Run: headless pygame with SDL's dummy video driver; simulated clock (each Clock.tick advances the game by its frame time, no real sleeping); random seed 0; keys injected as events and as key.get_pressed() state; no mouse input.
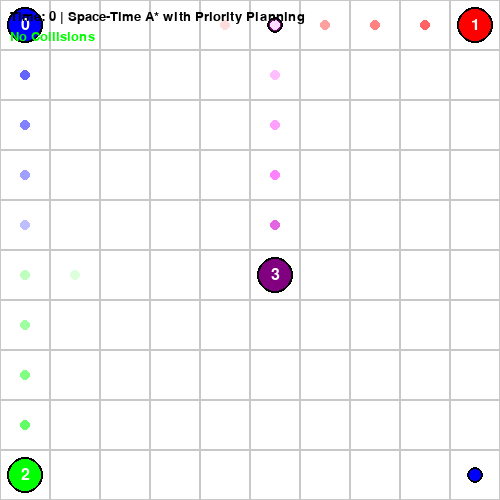
Frame 1 of 4 · flips 1–60 · no input
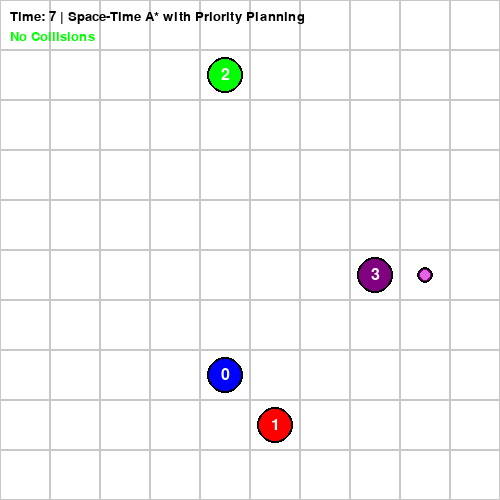
Frame 2 of 4 · flips 61–180 · tapped SPACE, RETURN · held RIGHT (→), D
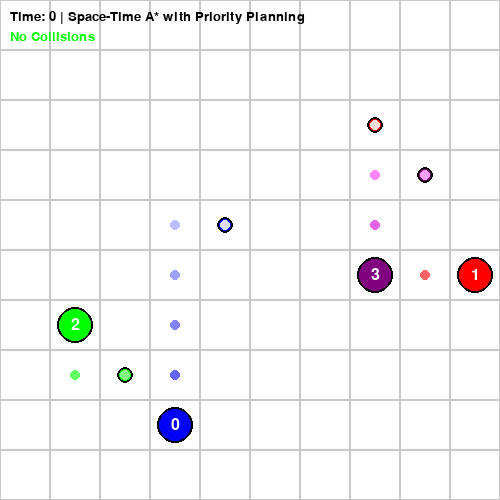
Frame 3 of 4 · flips 181–300 · held DOWN (↓), S
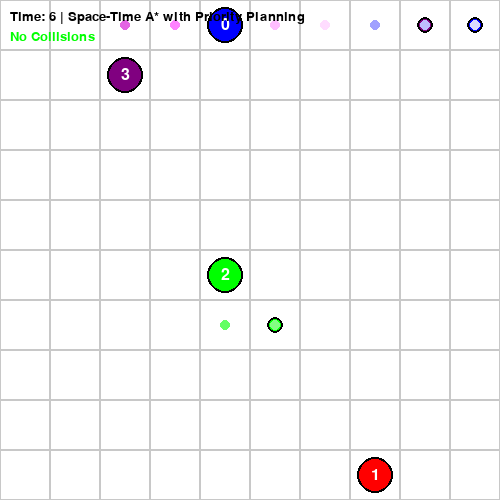
Frame 4 of 4 · flips 301–420 · held LEFT (←), A, UP (↑), W

The pygame program that drew these frames:

#!/usr/bin/env python3
"""
MAPF Demo with Space-Time A* and Proper Collision Detection
- No vertex conflicts (same position at same time)
- No edge conflicts (swapping positions)
- Priority-based planning with reservation table
"""

import pygame
import heapq
import random
from dataclasses import dataclass
from typing import List, Tuple, Set, Dict, Optional
from collections import defaultdict

# Constants
GRID_SIZE = 10
CELL_SIZE = 50
WINDOW_SIZE = GRID_SIZE * CELL_SIZE
FPS = 2
MAX_TIME = 100  # Maximum timesteps for planning

# Colors
WHITE = (255, 255, 255)
BLACK = (0, 0, 0)
GRAY = (200, 200, 200)
RED = (255, 0, 0)
BLUE = (0, 0, 255)
GREEN = (0, 255, 0)
YELLOW = (255, 255, 0)
PURPLE = (128, 0, 128)

@dataclass
class SpaceTimeNode:
    """Node in space-time search: position + time"""
    x: int
    y: int
    time: int
    
    def __hash__(self):
        return hash((self.x, self.y, self.time))
    
    def __eq__(self, other):
        return self.x == other.x and self.y == other.y and self.time == other.time
    
    def __lt__(self, other):
        # Define ordering for heapq: first by time, then by position
        if self.time != other.time:
            return self.time < other.time
        if self.x != other.x:
            return self.x < other.x
        return self.y < other.y

@dataclass
class Robot:
    id: int
    start: Tuple[int, int]
    goal: Tuple[int, int]
    pos: Tuple[int, int]
    path: List[Tuple[int, int]]
    color: Tuple[int, int, int]
    priority: int  # Lower number = higher priority

class ReservationTable:
    """Tracks reserved positions at each timestep to prevent conflicts"""
    def __init__(self):
        # vertex_table[time][(x,y)] = agent_id
        self.vertex_table: Dict[int, Dict[Tuple[int, int], int]] = defaultdict(dict)
        # edge_table[time][((x1,y1),(x2,y2))] = agent_id
        self.edge_table: Dict[int, Dict[Tuple[Tuple[int, int], Tuple[int, int]], int]] = defaultdict(dict)
    
    def is_vertex_free(self, x: int, y: int, time: int, agent_id: int) -> bool:
        """Check if position is free at given time"""
        if (x, y) in self.vertex_table[time]:
            return self.vertex_table[time][(x, y)] == agent_id
        return True
    
    def is_edge_free(self, from_pos: Tuple[int, int], to_pos: Tuple[int, int], 
                     time: int, agent_id: int) -> bool:
        """Check if edge traversal is free (no swap conflict)"""
        # Check if another agent is using the reverse edge at the same time
        reverse_edge = (to_pos, from_pos)
        if reverse_edge in self.edge_table[time]:
            return self.edge_table[time][reverse_edge] == agent_id
        return True
    
    def reserve_path(self, path: List[Tuple[int, int]], start_time: int, agent_id: int):
        """Reserve positions and edges along a path"""
        for i, pos in enumerate(path):
            t = start_time + i
            self.vertex_table[t][pos] = agent_id
            
            # Reserve edge from previous position
            if i > 0:
                prev_pos = path[i-1]
                edge = (prev_pos, pos)
                self.edge_table[t][edge] = agent_id
    
    def clear_agent_reservations(self, agent_id: int):
        """Clear all reservations for a specific agent"""
        # Clear vertex reservations
        for time_dict in self.vertex_table.values():
            to_remove = [pos for pos, aid in time_dict.items() if aid == agent_id]
            for pos in to_remove:
                del time_dict[pos]
        
        # Clear edge reservations
        for time_dict in self.edge_table.values():
            to_remove = [edge for edge, aid in time_dict.items() if aid == agent_id]
            for edge in to_remove:
                del time_dict[edge]

class SpaceTimeAStar:
    """Space-Time A* planner with collision avoidance"""
    def __init__(self, grid_size: int):
        self.grid_size = grid_size
    
    def heuristic(self, pos: Tuple[int, int], goal: Tuple[int, int]) -> int:
        """Manhattan distance heuristic"""
        return abs(pos[0] - goal[0]) + abs(pos[1] - goal[1])
    
    def get_neighbors(self, node: SpaceTimeNode) -> List[SpaceTimeNode]:
        """Get valid neighbors including wait action"""
        neighbors = []
        
        # Move actions
        for dx, dy in [(0, 1), (1, 0), (0, -1), (-1, 0)]:
            nx, ny = node.x + dx, node.y + dy
            if 0 <= nx < self.grid_size and 0 <= ny < self.grid_size:
                neighbors.append(SpaceTimeNode(nx, ny, node.time + 1))
        
        # Wait action
        neighbors.append(SpaceTimeNode(node.x, node.y, node.time + 1))
        
        return neighbors
    
    def plan(self, start: Tuple[int, int], goal: Tuple[int, int], 
             start_time: int, agent_id: int, reservation_table: ReservationTable) -> Optional[List[Tuple[int, int]]]:
        """Find collision-free path using Space-Time A*"""
        
        # Priority queue: (f_cost, g_cost, node, path)
        open_set = [(0, 0, SpaceTimeNode(start[0], start[1], start_time), [])]
        closed_set = set()
        
        while open_set and len(open_set) < 10000:  # Prevent infinite loops
            f_cost, g_cost, current, path = heapq.heappop(open_set)
            
            # Skip if already visited
            if current in closed_set:
                continue
            closed_set.add(current)
            
            # Check if reached goal
            if (current.x, current.y) == goal:
                return path + [(current.x, current.y)]
            
            # Expand neighbors
            for next_node in self.get_neighbors(current):
                # Skip if exceeds max time
                if next_node.time >= MAX_TIME:
                    continue
                
                # Skip if already visited
                if next_node in closed_set:
                    continue
                
                # Check vertex constraint
                if not reservation_table.is_vertex_free(next_node.x, next_node.y, 
                                                       next_node.time, agent_id):
                    continue
                
                # Check edge constraint (no swapping)
                current_pos = (current.x, current.y)
                next_pos = (next_node.x, next_node.y)
                if not reservation_table.is_edge_free(current_pos, next_pos, 
                                                     next_node.time, agent_id):
                    continue
                
                # Calculate costs
                new_g_cost = g_cost + 1
                h_cost = self.heuristic((next_node.x, next_node.y), goal)
                new_f_cost = new_g_cost + h_cost
                
                # Add to open set
                new_path = path + [(current.x, current.y)]
                heapq.heappush(open_set, (new_f_cost, new_g_cost, next_node, new_path))
        
        return None  # No path found

class MAPFSimulator:
    def __init__(self):
        pygame.init()
        self.screen = pygame.display.set_mode((WINDOW_SIZE, WINDOW_SIZE))
        pygame.display.set_caption("MAPF with Correct Collision Detection")
        self.clock = pygame.time.Clock()
        
        # Create robots with different priorities
        self.robots = [
            Robot(0, (0, 0), (9, 9), (0, 0), [], BLUE, 0),
            Robot(1, (9, 0), (0, 9), (9, 0), [], RED, 1),
            Robot(2, (0, 9), (9, 0), (0, 9), [], GREEN, 2),
            Robot(3, (5, 5), (5, 0), (5, 5), [], PURPLE, 3)
        ]
        
        self.planner = SpaceTimeAStar(GRID_SIZE)
        self.reservation_table = ReservationTable()
        self.time_step = 0
        
        # Plan initial paths
        self.plan_all_paths()
    
    def plan_all_paths(self):
        """Plan paths for all robots using priority order"""
        # Clear all reservations
        self.reservation_table = ReservationTable()
        self.time_step = 0
        
        # Sort robots by priority (lower number = higher priority)
        sorted_robots = sorted(self.robots, key=lambda r: r.priority)
        
        for robot in sorted_robots:
            # Clear any existing path
            robot.path = []
            robot.pos = robot.start
            
            # Plan path with current reservations
            path = self.planner.plan(robot.start, robot.goal, 0, robot.id, self.reservation_table)
            
            if path:
                robot.path = path[1:]  # Exclude starting position
                # Reserve the path
                self.reservation_table.reserve_path([robot.start] + robot.path, 0, robot.id)
                print(f"Robot {robot.id}: Found path of length {len(robot.path)}")
            else:
                print(f"Robot {robot.id}: No collision-free path found!")
        
    def move_robots(self):
        """Move robots along their paths"""
        any_robot_moving = False
        
        # Track robots that moved out of the way last timestep
        if not hasattr(self, 'robots_waiting'):
            self.robots_waiting = {}
        
        # Move each robot based on their current state
        for robot in self.robots:
            if robot.id in self.robots_waiting:
                # Robot is waiting - check if it can return to goal
                wait_until = self.robots_waiting[robot.id]
                if self.time_step >= wait_until:
                    robot.pos = robot.goal
                    del self.robots_waiting[robot.id]
                    print(f"Robot {robot.id} returned to goal {robot.goal}")
                # else: stay in current temporary position
                
            elif robot.path and self.time_step < len(robot.path):
                # Robot is still following its path
                robot.pos = robot.path[self.time_step]
                any_robot_moving = True
                
            else:
                # Robot has reached goal and is not waiting - stay at goal
                robot.pos = robot.goal
        
        # Now check for potential collisions and move robots out of the way
        robots_at_goal = [r for r in self.robots if r.pos == r.goal and r.id not in self.robots_waiting]
        robots_moving = [r for r in self.robots if r.pos != r.goal and r.path]
        
        for blocking_robot in robots_at_goal:
            for moving_robot in robots_moving:
                future_steps = min(5, len(moving_robot.path) - self.time_step)
                for i in range(1, future_steps + 1):
                    if (self.time_step + i < len(moving_robot.path) and 
                        moving_robot.path[self.time_step + i] == blocking_robot.pos):
                        
                        if i == 1:  # Collision would happen in the next timestep
                            # Find an adjacent empty cell to move to
                            current_positions = {r.pos for r in self.robots}
                            for dx, dy in [(0, 1), (1, 0), (0, -1), (-1, 0)]:
                                new_x = blocking_robot.pos[0] + dx
                                new_y = blocking_robot.pos[1] + dy
                                new_pos = (new_x, new_y)
                                
                                if (0 <= new_x < GRID_SIZE and 0 <= new_y < GRID_SIZE and 
                                    new_pos not in current_positions):
                                    blocking_robot.pos = new_pos
                                    self.robots_waiting[blocking_robot.id] = self.time_step + 2
                                    print(f"Robot {blocking_robot.id} moved out of the way to {new_pos}")
                                    break
                            break
        
        self.time_step += 1
        
        if not any_robot_moving:
            self.generate_new_goals()
        
    def generate_new_goals(self):
        """Generate new random goals and replan"""
        occupied = {robot.pos for robot in self.robots}
        
        for robot in self.robots:
            # Find free positions
            free_positions = [(x, y) for x in range(GRID_SIZE) 
                            for y in range(GRID_SIZE) 
                            if (x, y) not in occupied]
            
            if free_positions:
                robot.start = robot.pos
                robot.goal = random.choice(free_positions)
                occupied.add(robot.goal)
        
        # Replan all paths
        self.plan_all_paths()
    
    def check_collisions(self):
        """Verify no collisions occurred (for debugging)"""
        positions = {}
        for robot in self.robots:
            if robot.pos in positions:
                print(f"COLLISION! Robots {positions[robot.pos]} and {robot.id} at {robot.pos}")
                return False
            positions[robot.pos] = robot.id
        return True
    
    def draw(self):
        """Draw the grid and robots"""
        self.screen.fill(WHITE)
        
        # Draw grid
        for x in range(GRID_SIZE):
            for y in range(GRID_SIZE):
                rect = pygame.Rect(x * CELL_SIZE, y * CELL_SIZE, CELL_SIZE, CELL_SIZE)
                pygame.draw.rect(self.screen, GRAY, rect, 1)
        
        # Draw goals
        for robot in self.robots:
            gx, gy = robot.goal
            center = (gx * CELL_SIZE + CELL_SIZE // 2, gy * CELL_SIZE + CELL_SIZE // 2)
            pygame.draw.circle(self.screen, robot.color, center, 8)
            pygame.draw.circle(self.screen, BLACK, center, 8, 2)
        
        # Draw future positions (faded)
        for robot in self.robots:
            if robot.path:
                for i in range(self.time_step, min(self.time_step + 5, len(robot.path))):
                    if i < len(robot.path):
                        px, py = robot.path[i]
                        center = (px * CELL_SIZE + CELL_SIZE // 2, 
                                py * CELL_SIZE + CELL_SIZE // 2)
                        # Faded color
                        fade = 100 + (i - self.time_step) * 30
                        color = tuple(min(255, c + fade) for c in robot.color)
                        pygame.draw.circle(self.screen, color, center, 5)
        
        # Draw robots
        for robot in self.robots:
            x, y = robot.pos
            center = (x * CELL_SIZE + CELL_SIZE // 2, y * CELL_SIZE + CELL_SIZE // 2)
            pygame.draw.circle(self.screen, robot.color, center, 18)
            pygame.draw.circle(self.screen, BLACK, center, 18, 2)
            
            # Draw robot ID
            font = pygame.font.Font(None, 24)
            text = font.render(str(robot.id), True, WHITE)
            text_rect = text.get_rect(center=center)
            self.screen.blit(text, text_rect)
        
        # Draw info
        font = pygame.font.Font(None, 20)
        info_text = f"Time: {self.time_step} | Space-Time A* with Priority Planning"
        text = font.render(info_text, True, BLACK)
        self.screen.blit(text, (10, 10))
        
        # Check and display collision status
        if self.check_collisions():
            status_text = "No Collisions"
            color = GREEN
        else:
            status_text = "COLLISION DETECTED!"
            color = RED
        
        text = font.render(status_text, True, color)
        self.screen.blit(text, (10, 30))
        
        pygame.display.flip()
    
    def run(self):
        """Main loop"""
        running = True
        paused = True
        
        print("MAPF with Proper Collision Detection")
        print("SPACE: Start/Pause | R: Replan | ESC: Exit")
        print("Using Space-Time A* with priority-based planning")
        
        while running:
            for event in pygame.event.get():
                if event.type == pygame.QUIT:
                    running = False
                elif event.type == pygame.KEYDOWN:
                    if event.key == pygame.K_ESCAPE:
                        running = False
                    elif event.key == pygame.K_SPACE:
                        paused = not paused
                    elif event.key == pygame.K_r:
                        self.plan_all_paths()
            
            if not paused:
                self.move_robots()
            
            self.draw()
            self.clock.tick(FPS)
        
        pygame.quit()

if __name__ == "__main__":
    sim = MAPFSimulator()
    sim.run()
